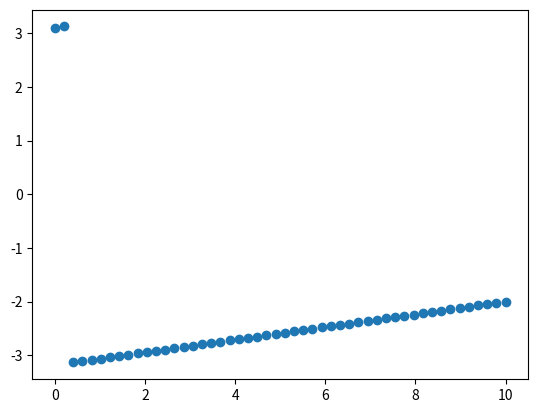

This figure's Python source:
# MISCELLANEOUS HELPERS
# Mostly mathematical, this is where most of the operations for angles are implemented
# Also has some interpolation helpers

import re
import numpy as np


def transpose_tuple(iterable):
    iterable = np.array([*iterable])
    return iterable.transpose()


def cylindrical_volume(length, radius):
    return length * np.pi * radius ** 2

def cylindrical_length(volume, radius):
    return volume / (np.pi * radius ** 2)

def get_radius(area):
    # A = pi * r ^ 2
    # sqrt(A/pi) = r
    
    return (area / np.pi) ** (1/2)

# TODO: find a better naming convention for these: maybe the helpers don't need a keyword and I should assume they return a value

def interpolate(x, x1, x2, y1, y2):
    '''Map one point from one range to another'''

    if x2 == x1:
        return (y1 + y2) / 2
    return (x - x1) / (x2 - x1) * (y2 - y1) + y1

def interpolate_point(value, input_min, input_max, p1, p2):
    x = interpolate(value, input_min, input_max, p1[0], p2[0])
    y = interpolate(value, input_min, input_max, p1[1], p2[1])

    return (x, y)


def interpolate_looped(x, x1, x2, y1, y2, loop_min=-np.pi, loop_max=np.pi):
    # Check if it is shorter to go through the loop hole

    dist_looped1 = (y1 - loop_min) + (loop_max - y2)
    dist_looped2 = (y2 - loop_min) + (loop_max - y1)
    alternative_distance = abs(y2 - y1)

    if dist_looped1 < alternative_distance:
        new_value = interpolate(x, x1, x2, y1, y1 - dist_looped1)

        if new_value < loop_min:
            dist = loop_min - new_value
            new_value = loop_max - dist
        elif new_value > loop_max:
            dist = loop_max - new_value
            new_value = loop_min - dist

        return new_value

    if dist_looped2 < alternative_distance:
        new_value = interpolate(x, x1, x2, y1, y1 + dist_looped2)

        if new_value < loop_min:
            dist = loop_min - new_value
            new_value = loop_max - dist
        elif new_value > loop_max:
            dist = loop_max - new_value
            new_value = loop_min - dist

        return new_value


    return interpolate(x, x1, x2, y1, y2)


if __name__ == "__main__":
    # Test the interpolate looped because I cannot visualize it atm
    import matplotlib.pyplot as plt

    points = []

    max_time = 10
    times = np.linspace(0, max_time, 50)

    for t in times:
        points.append(interpolate_looped(t, 0, max_time, 3.1, -2))

    plt.scatter(times, points)
    plt.show()



def normalized(array):
    array = array.copy()
    range = np.max(array) - np.min(array)
    array -= np.min(array)
    array /= range
    return array

def get_next(index, data, previous_index, direction, target):
    """Get the next closest value in a collection of data starting from a cached index"""

    # for some reason this is slower but I don't really care because it is better
    # I think the function call required by recursion might be doing it

    if direction < 0 and data[index] < target:
        return index, previous_index
    elif direction > 0 and data[index] > target:
        return index, previous_index
    else:
        previous_index = index
        index += direction

        return get_next(index, data, previous_index, direction, target)


def linear_intersection(p1, m1, p2, m2):
    x1, y1 = p1
    x2, y2 = p2
    # Solve for x
    # m1(x - x1) + y1 = m2(x - x2) + y2
    # m1 * x - m1 * x1 + y1 = m2 * x - m2 * x2 + y2
    # m1 * x - m2 * x = m1 * x1 - y1 - m2 * x2 + y2
    # x * (m1 - m2) = m1 * x1 - y1 - m2 * x2 + y2
    # x = (m1 * x1 - y1 - m2 * x2 + y2) / (m1 - m2)
    x = (m1 * x1 - y1 - m2 * x2 + y2) / (m1 - m2)

    return (x, m1 * (x - x1) + y1)



def numpy_from_string(x):
    return np.fromstring(
        re.sub(r'[\[\] ]+', ' ', x),
        dtype=float, sep=' ')


def magnitude(np_array):
    return np.linalg.norm(np_array)


def angled_cylinder_cross_section(angle, radius, height):
    "When the angle is zero, the rocket is traveling the same way it is pointed, so it is the angle of attack"
    # https://math.stackexchange.com/questions/2336305/cross-section-of-a-cylinder
    area = abs(np.pi * radius * radius * 1 / np.cos(angle))

    # The first calculation assumes the cylinder is infinitely tall
    area = min(area, height * 2 * radius)

    return area


def binary_solve(func, target, min, max, iters=100):
    "Solve for an input on a known domain using binary search"

    # This is my very own idea and I have no idea how efficient or reasonable it is
    while func(max) < target:
        print('doubling')
        max = max + (max - min)

    while func(min) > target:
        min = min - (max - min)

    for i in range(iters):
        guess = func(combine(min, max))

        if guess > target:  # we are overestimating
            max = min + (max - min) / 2
        else:  # we are underestimating
            min = max - (max - min) / 2

    return combine(min, max)


def project(initial, target):
    'Project vector initial onto target vector'

    return (np.dot(initial, target) / np.dot(target, target)) * target


def unit_vector(vector):
    """ Returns the unit vector of the vector.  """
    return vector / magnitude(vector)


def angle_between(v1, v2):
    """ Returns the angle in radians between vectors 'v1' and 'v2'::

            >>> angle_between((1, 0, 0), (0, 1, 0))
            1.5707963267948966
            >>> angle_between((1, 0, 0), (1, 0, 0))
            0.0
            >>> angle_between((1, 0, 0), (-1, 0, 0))
            3.141592653589793
    """
    if (np.isclose(magnitude(v1), 0) or np.isclose(magnitude(v2), 0)):
        return np.pi / 2

    v1_u = unit_vector(v1)
    v2_u = unit_vector(v2)
    return np.arccos(np.clip(np.dot(v1_u, v2_u), -1.0, 1.0))


def angles_from_vector_3d(np_array, silent=True):
    try:
        normalized = np_array / magnitude(np_array)
    except RuntimeWarning as e:
        if not silent:
            print(e.with_traceback())
            print("You are dividing by zero. I believe this should happen one time, when the thrust is zero for one frame. It could also happen for some very low drags.")

    x, y, z = normalized

    den = (x ** 2 + y ** 2) ** (1/2)
    # If abs(y) < den then the values are so small that python has an inaccurate sqrt
    if den == 0 or abs(y) > den:
        # I do not like this extremely annoying warning that the x and y change is extremely close to zero
        theta_around = 0 # zero is arbitrary, could be anything
    
    # For some reason the axes lines are poorly defined, so I just encode them manually
    elif x == 0:
        if y < 0:
            theta_around = np.pi * 3 / 2
        else:
            theta_around = np.pi / 2
    elif y == 0:
        if x < 0:
            theta_around = np.pi
        else:
            theta_around = 0

    else:
        theta_around = np.arcsin(abs(y) / den)

        if x < 0 and y > 0 or x > 0 and y < 0:
            theta_around = (np.pi / 2) - theta_around

        # This sould be oing around in a C pattern
        if x < 0 and y < 0:
            theta_around += np.pi
        elif x < 0:
            theta_around += np.pi / 2
        elif y < 0:
            theta_around += np.pi * 3 / 2

    theta_down = np.arccos(z)


    return np.array([theta_around, theta_down])


def angle_from_vector_2d(array):
    if array[0] == 0:
        if array[1] < 0:
            return -np.pi / 2

        # The y component is positive, x is zero, so the angle is 90
        return np.pi / 2

    ratio = array[1] / array[0]
    ans = np.arctan(ratio)

    # numpy inverse tangent ranges from -pi/2 to pi/2, so we have to add back in the negatives to get a full 360
    # Already works perfectly for positive x values
    if array[0] > 0:
        return ans

    # if array[1] < 0:  # both are negative
    #     return np.pi + ans

    return np.pi + ans


def vector_from_angle(np_array):
    # I copied it from https://stackoverflow.com/questions/1568568/how-to-convert-euler-angles-to-directional-vector
    around, down = np_array

    x = np.cos(around) * np.sin(down)
    y = np.sin(around) * np.sin(down)
    # I altered this line to cosine from sine - now 0 degrees (straight up, will return 1 in the z axis).
    z = np.cos(down)

    return np.array([x, y, z])


def euler_to_vector_2d(angle):
    """Converts Euler angles (up, right, away) into a unit vector"""
    return np.array(
        [np.cos(angle),  # ajacent / hypotenuse (1)
         np.sin(angle)])  # opposite / hypotenuse (1)


def unit_vector(vector):
    """ Returns the unit vector of the vector.  (Division by magnitude)"""
    return vector / np.linalg.norm(vector)


def combine(a, b):
    """Returns the average of a and b"""
    # Taking the average of the current acceleration and the previous acceleration is a better approximation of the change over the time_interval
    # It is basically a riemann midpoint integral over the acceleration so that it is more accurate finding the change in velocity
    return (a + b) / 2
